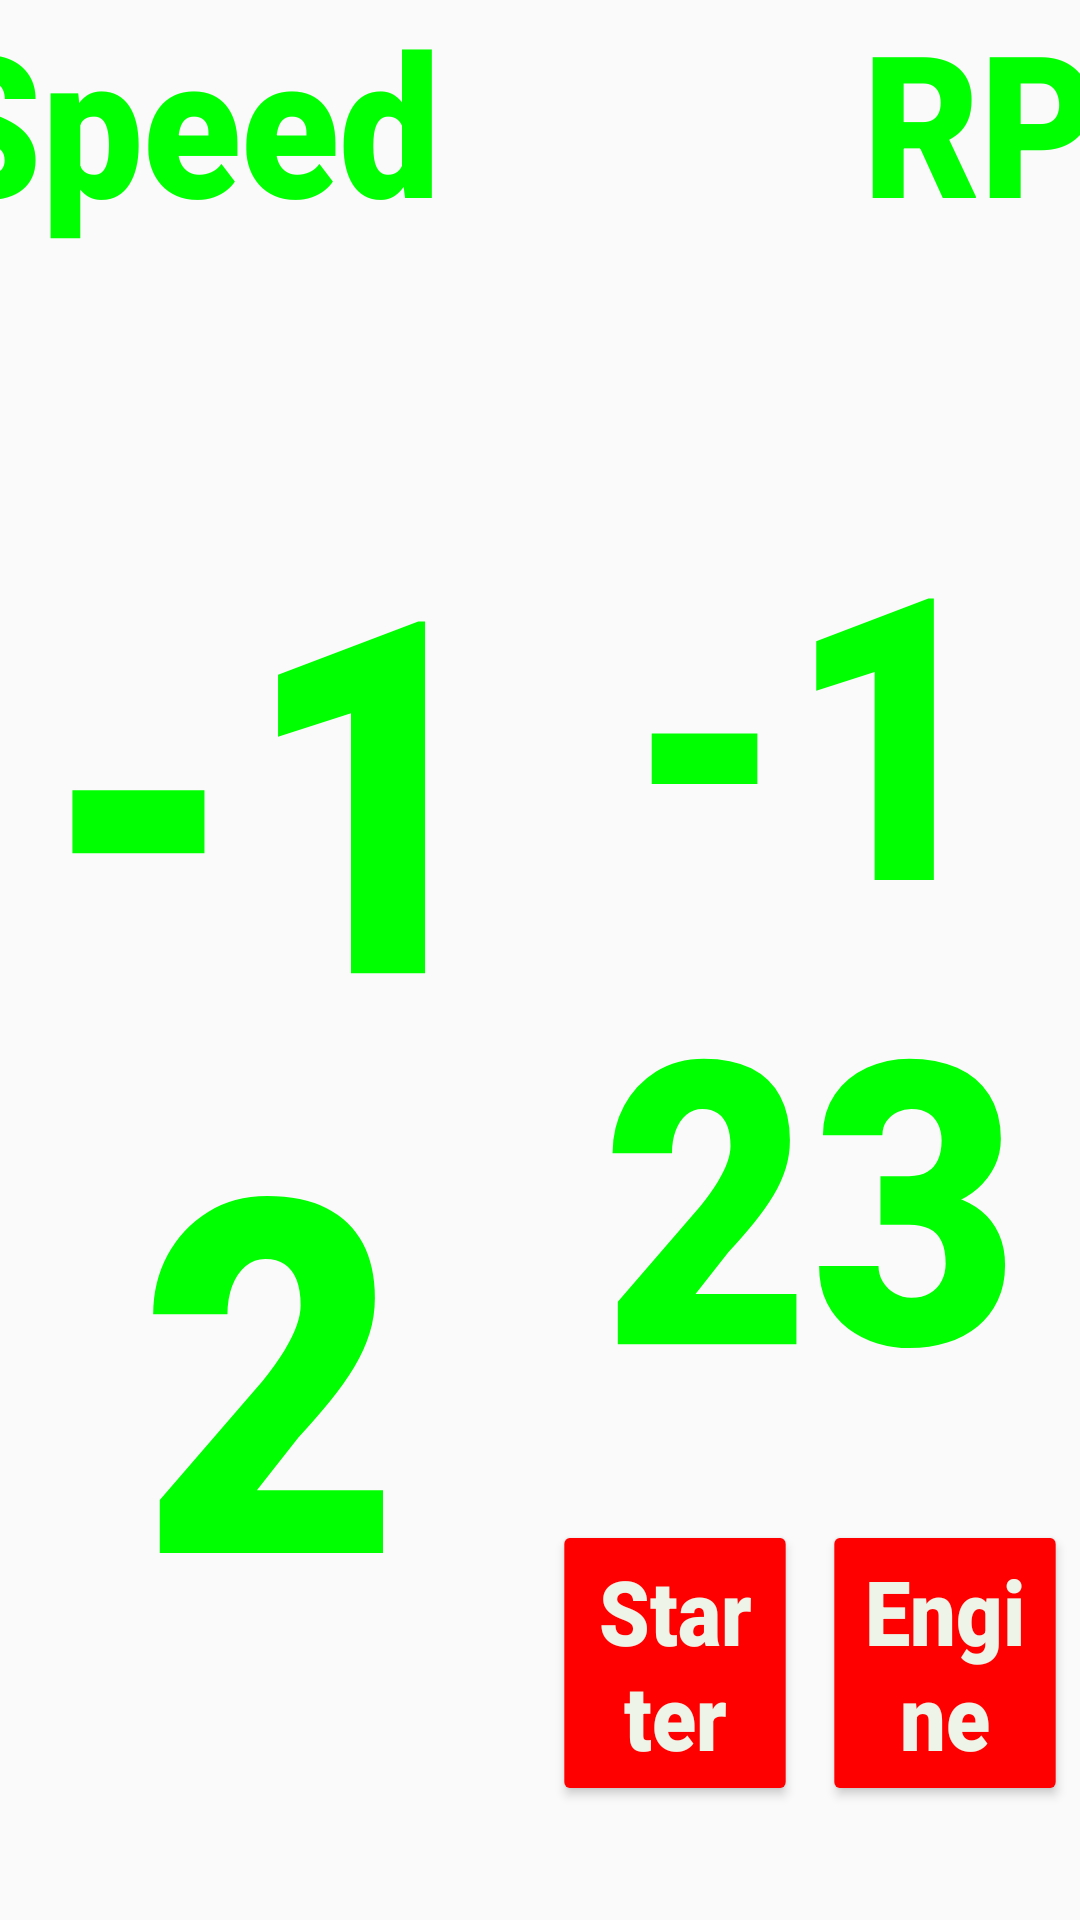

This screen was rendered from an Android layout file. Write that file and the resources it references.
<!-- AndroidManifest.xml: application theme Theme.AppCompat.Light.NoActionBar -->
<!-- res/layout/view_dash_metrics.xml -->
<?xml version="1.0" encoding="utf-8"?>
<androidx.constraintlayout.widget.ConstraintLayout xmlns:android="http://schemas.android.com/apk/res/android"
    xmlns:app="http://schemas.android.com/apk/res-auto"
    xmlns:tools="http://schemas.android.com/tools"
    android:id="@+id/mainContentSwitcher"
    android:layout_width="match_parent"
    android:layout_height="match_parent">

    <Button
        android:id="@+id/starterIndicator"
        android:layout_width="0dp"
        android:layout_height="wrap_content"
        android:backgroundTint="#FF0000"
        android:fontFamily="sans-serif-black"
        android:insetLeft="10dp"
        android:insetTop="10dp"
        android:insetRight="10dp"
        android:insetBottom="4dp"
        android:scaleX="0.9"
        android:text="Starter"
        android:textAppearance="@style/TextAppearance.AppCompat.Body1"
        android:textColor="#EFF4E9"
        android:textSize="30sp"
        android:typeface="monospace"
        app:layout_constraintEnd_toStartOf="@+id/engineIndicator"
        app:layout_constraintStart_toEndOf="@+id/speedNumber"
        app:layout_constraintTop_toTopOf="@+id/engineIndicator" />

    <Button
        android:id="@+id/engineIndicator"
        style="@style/Widget.AppCompat.Button"
        android:layout_width="0dp"
        android:layout_height="wrap_content"
        android:backgroundTint="#FF0000"
        android:fontFamily="sans-serif-black"
        android:insetLeft="10dp"
        android:insetTop="10dp"
        android:insetRight="10dp"
        android:insetBottom="4dp"
        android:scaleX="0.9"
        android:text="Engine"
        android:textAppearance="@style/TextAppearance.AppCompat.Body1"
        android:textColor="#EFF4E9"
        android:textSize="30sp"
        android:typeface="monospace"
        app:layout_constraintBottom_toBottomOf="parent"
        app:layout_constraintEnd_toEndOf="parent"
        app:layout_constraintHorizontal_bias="0.838"
        app:layout_constraintStart_toEndOf="@+id/starterIndicator"
        app:layout_constraintTop_toBottomOf="@+id/rpmNumber" />

    <TextView
        android:id="@+id/speedNumber"
        android:layout_width="0dp"
        android:layout_height="wrap_content"
        android:layout_marginBottom="8dp"
        android:fontFamily="sans-serif-black"
        android:scaleY="1.1"
        android:text="-12"
        android:textAlignment="center"
        android:textAllCaps="false"
        android:textAppearance="@style/TextAppearance.AppCompat.Large"
        android:textColor="#00FF00"
        android:textSize="150sp"
        android:textStyle="bold"
        android:typeface="monospace"
        app:layout_constraintBottom_toBottomOf="parent"
        app:layout_constraintEnd_toStartOf="@+id/rpmNumber"
        app:layout_constraintStart_toStartOf="parent"
        app:layout_constraintTop_toBottomOf="@+id/speedLabel" />

    <TextView
        android:id="@+id/rpmNumber"
        android:layout_width="0dp"
        android:layout_height="wrap_content"
        android:fontFamily="sans-serif-black"
        android:scaleY="1.1"
        android:text="-123"
        android:textAlignment="center"
        android:textAllCaps="false"
        android:textAppearance="@style/TextAppearance.AppCompat.Large"
        android:textColor="#00FF00"
        android:textSize="120sp"
        android:textStyle="bold"
        android:typeface="monospace"
        app:layout_constraintEnd_toEndOf="parent"
        app:layout_constraintHorizontal_bias="0.546"
        app:layout_constraintStart_toEndOf="@+id/speedNumber"
        app:layout_constraintTop_toTopOf="@+id/speedNumber" />

    <TextView
        android:id="@+id/rpmLabel"
        android:layout_width="238dp"
        android:layout_height="wrap_content"
        android:fontFamily="sans-serif-black"
        android:scaleY="1.1"
        android:text="RPM"
        android:textAlignment="center"
        android:textColor="#00FF00"
        android:textSize="60sp"
        android:typeface="monospace"
        app:layout_constraintEnd_toEndOf="parent"
        app:layout_constraintHorizontal_bias="0.5"
        app:layout_constraintStart_toEndOf="@+id/speedLabel"
        app:layout_constraintTop_toTopOf="parent" />

    <TextView
        android:id="@+id/speedLabel"
        android:layout_width="344dp"
        android:layout_height="wrap_content"
        android:layout_marginStart="1dp"
        android:layout_marginEnd="1dp"
        android:fontFamily="sans-serif-black"
        android:scaleY="1.1"
        android:text="Speed"
        android:textAlignment="center"
        android:textColor="#00FF00"
        android:textSize="60sp"
        android:typeface="monospace"
        app:layout_constraintEnd_toStartOf="@+id/rpmLabel"
        app:layout_constraintStart_toStartOf="parent"
        app:layout_constraintTop_toTopOf="parent" />

</androidx.constraintlayout.widget.ConstraintLayout>
<!-- resources referenced by this layout -->
<resources>

</resources>
